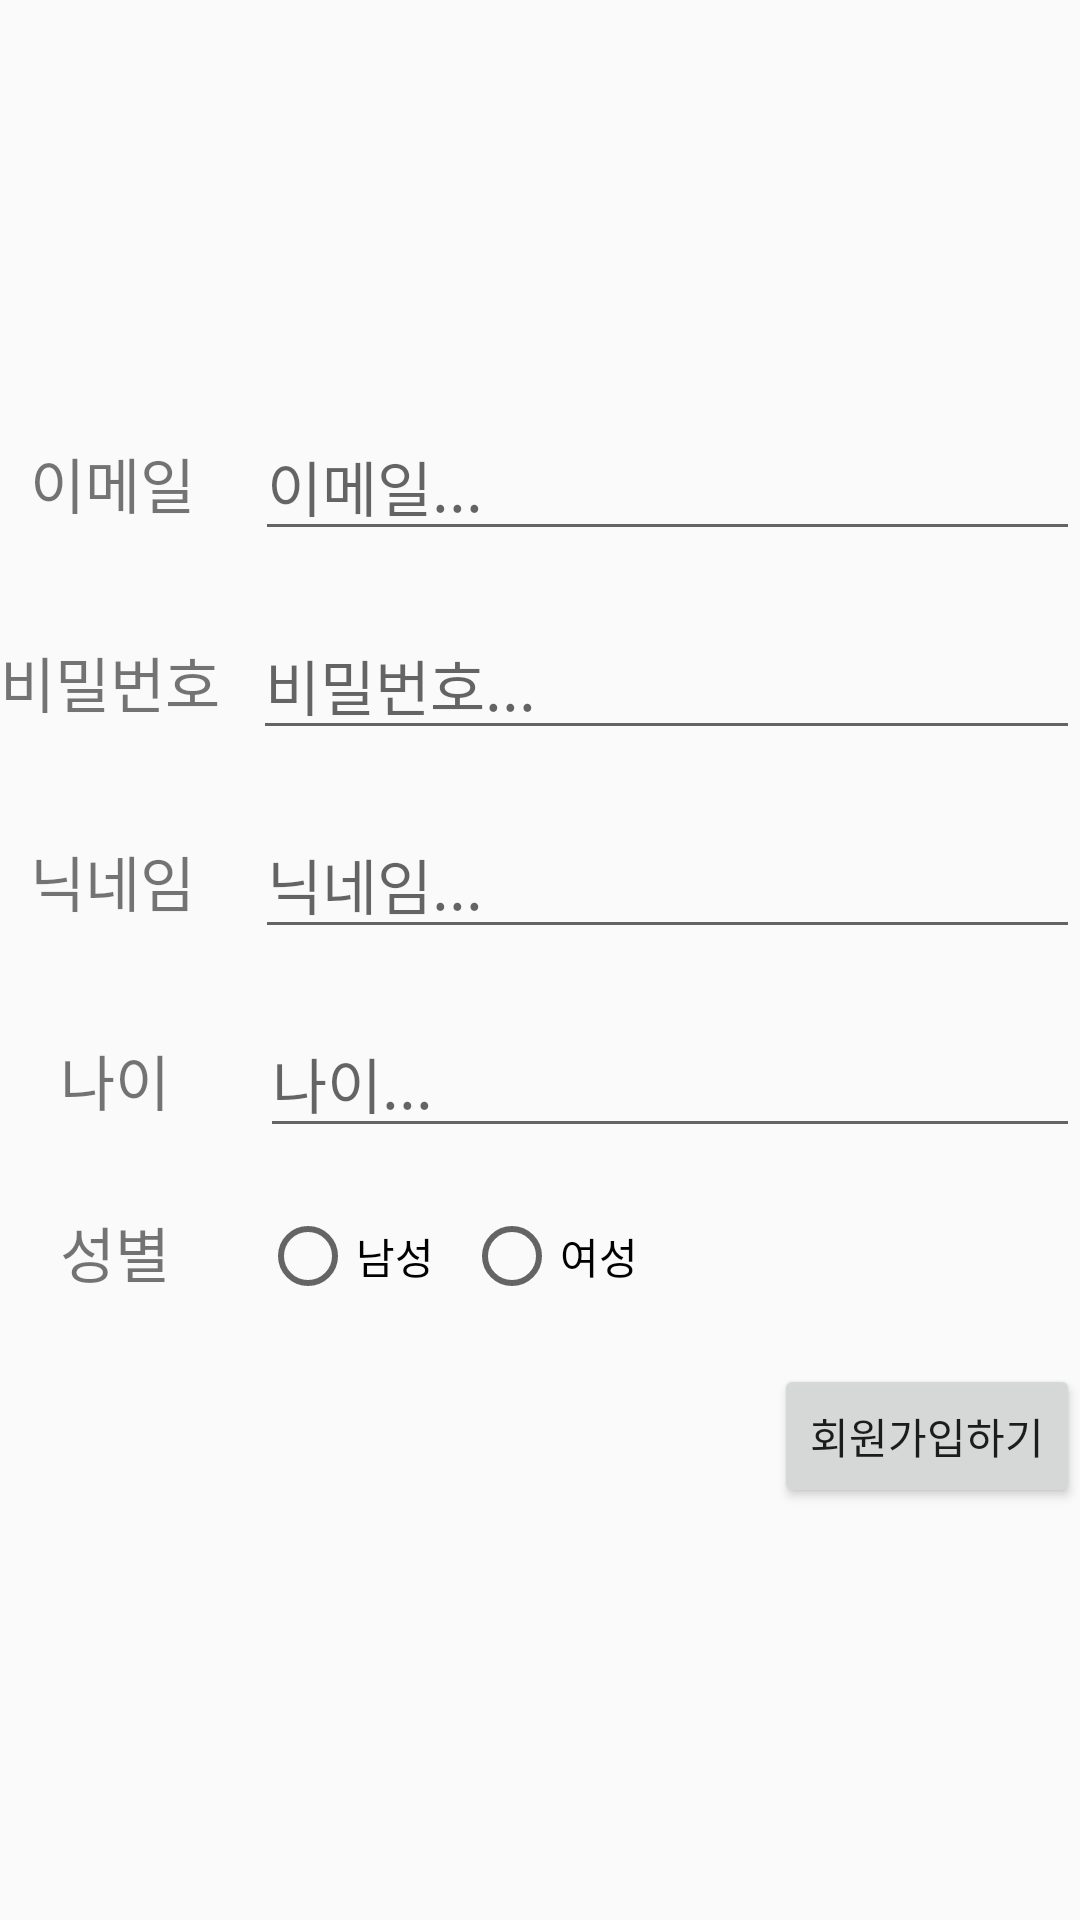

The Android layout XML behind this screen, and the referenced resources:
<!-- AndroidManifest.xml: application theme Theme.MatchingProto -->
<!-- res/layout/activity_register_page.xml -->
<?xml version="1.0" encoding="utf-8"?>

<LinearLayout xmlns:android="http://schemas.android.com/apk/res/android"
    android:orientation="vertical"
    android:layout_width="match_parent"
    android:layout_height="match_parent"
    android:layout_marginHorizontal="50dp"
    android:gravity="center">
    <LinearLayout
        android:layout_width="match_parent"
        android:layout_height="wrap_content"
        android:orientation="horizontal"
        android:layout_gravity="center">

        <TextView
            android:id="@+id/textView"
            android:layout_width="wrap_content"
            android:layout_height="wrap_content"
            android:layout_marginStart="10dp"
            android:text="이메일"
            android:textSize="20sp" />

        <EditText
            android:id="@+id/et_email_r"
            android:layout_width="wrap_content"
            android:layout_height="wrap_content"
            android:layout_weight="1"
            android:layout_marginStart="20dp"
            android:ems="10"
            android:hint="이메일..."
            android:inputType="textEmailAddress"
            android:textSize="20sp" />

    </LinearLayout>

    <LinearLayout
        android:layout_width="match_parent"
        android:layout_height="wrap_content"
        android:orientation="horizontal"
        android:layout_marginTop="20dp">

        <TextView
            android:id="@+id/textView3"
            android:layout_width="wrap_content"
            android:layout_height="wrap_content"
            android:text="비밀번호"
            android:textSize="20sp"/>

        <EditText
            android:id="@+id/et_passwd_r"
            android:layout_width="wrap_content"
            android:layout_height="wrap_content"
            android:layout_weight="1"
            android:ems="10"
            android:layout_marginStart="11dp"
            android:hint="비밀번호..."
            android:inputType="textPassword"
            android:textSize="20sp" />

    </LinearLayout>

    <LinearLayout
        android:layout_width="match_parent"
        android:layout_height="wrap_content"
        android:orientation="horizontal"
        android:layout_marginTop="20dp">

        <TextView
            android:id="@+id/textView4"
            android:layout_width="wrap_content"
            android:layout_height="wrap_content"
            android:layout_marginStart="10dp"
            android:text="닉네임"
            android:textSize="20sp"/>

        <EditText
            android:id="@+id/et_nickname_r"
            android:layout_width="wrap_content"
            android:layout_height="wrap_content"
            android:layout_weight="1"
            android:ems="10"
            android:layout_marginStart="20dp"
            android:hint="닉네임..."
            android:inputType="text"
            android:textSize="20sp" />

    </LinearLayout>
    <LinearLayout
        android:layout_width="match_parent"
        android:layout_height="wrap_content"
        android:orientation="horizontal"
        android:layout_marginTop="20dp">

        <TextView
            android:id="@+id/textView23"
            android:layout_width="wrap_content"
            android:layout_height="wrap_content"
            android:layout_marginStart="20dp"
            android:text="나이"
            android:textSize="20sp"/>

        <EditText
            android:id="@+id/et_age_r"
            android:layout_width="wrap_content"
            android:layout_height="wrap_content"
            android:layout_marginStart="30dp"
            android:layout_weight="1"
            android:ems="10"
            android:hint="나이..."
            android:inputType="number"
            android:textSize="20sp" />

    </LinearLayout>

    <LinearLayout
        android:layout_width="match_parent"
        android:layout_height="wrap_content"
        android:orientation="horizontal"
        android:layout_marginTop="20dp">

        <TextView
            android:id="@+id/textView223"
            android:layout_width="wrap_content"
            android:layout_height="wrap_content"
            android:layout_marginStart="20dp"
            android:text="성별"
            android:textSize="20sp"/>

        <RadioGroup
            android:id="@+id/gender_btn"
            android:layout_width="wrap_content"
            android:layout_height="wrap_content"
            android:orientation="horizontal">

            <RadioButton
                android:id="@+id/male_rb"
                android:layout_width="wrap_content"
                android:layout_height="wrap_content"
                android:layout_marginStart="30dp"
                android:text="남성" />

            <RadioButton
                android:id="@+id/female_rb"
                android:layout_width="wrap_content"
                android:layout_height="wrap_content"
                android:layout_marginStart="10dp"
                android:text="여성" />

        </RadioGroup>

    </LinearLayout>


    <LinearLayout
        android:layout_width="match_parent"
        android:layout_height="wrap_content"
        android:layout_marginTop="20dp"
        android:gravity="end">

        <Button
            android:id="@+id/btn_registerc"
            android:layout_width="wrap_content"
            android:layout_height="wrap_content"
            android:text="회원가입하기" />

    </LinearLayout>

</LinearLayout>
<!-- resources referenced by this layout -->
<resources>
  <style name="Theme.MatchingProto" parent="Theme.AppCompat.Light">
          
          <item name="colorPrimary">@color/purple_500</item>
          <item name="colorPrimaryVariant">#28252E</item>
          <item name="colorOnPrimary">@color/white</item>
          
          <item name="colorSecondary">@color/teal_200</item>
          <item name="colorSecondaryVariant">@color/teal_700</item>
          <item name="colorOnSecondary">@color/black</item>
          
          <item name="android:statusBarColor">?attr/colorPrimaryVariant</item>
          
      </style>
  <!-- not gathered from this repository: default colours our renderer supplied (Android Studio template values) -->
  <color name="purple_500">#FF6200EE</color>
  <color name="teal_200">#FF03DAC5</color>
  <color name="teal_700">#FF018786</color>
  <color name="black">#FF000000</color>
  <color name="white">#FFFFFFFF</color>
</resources>
